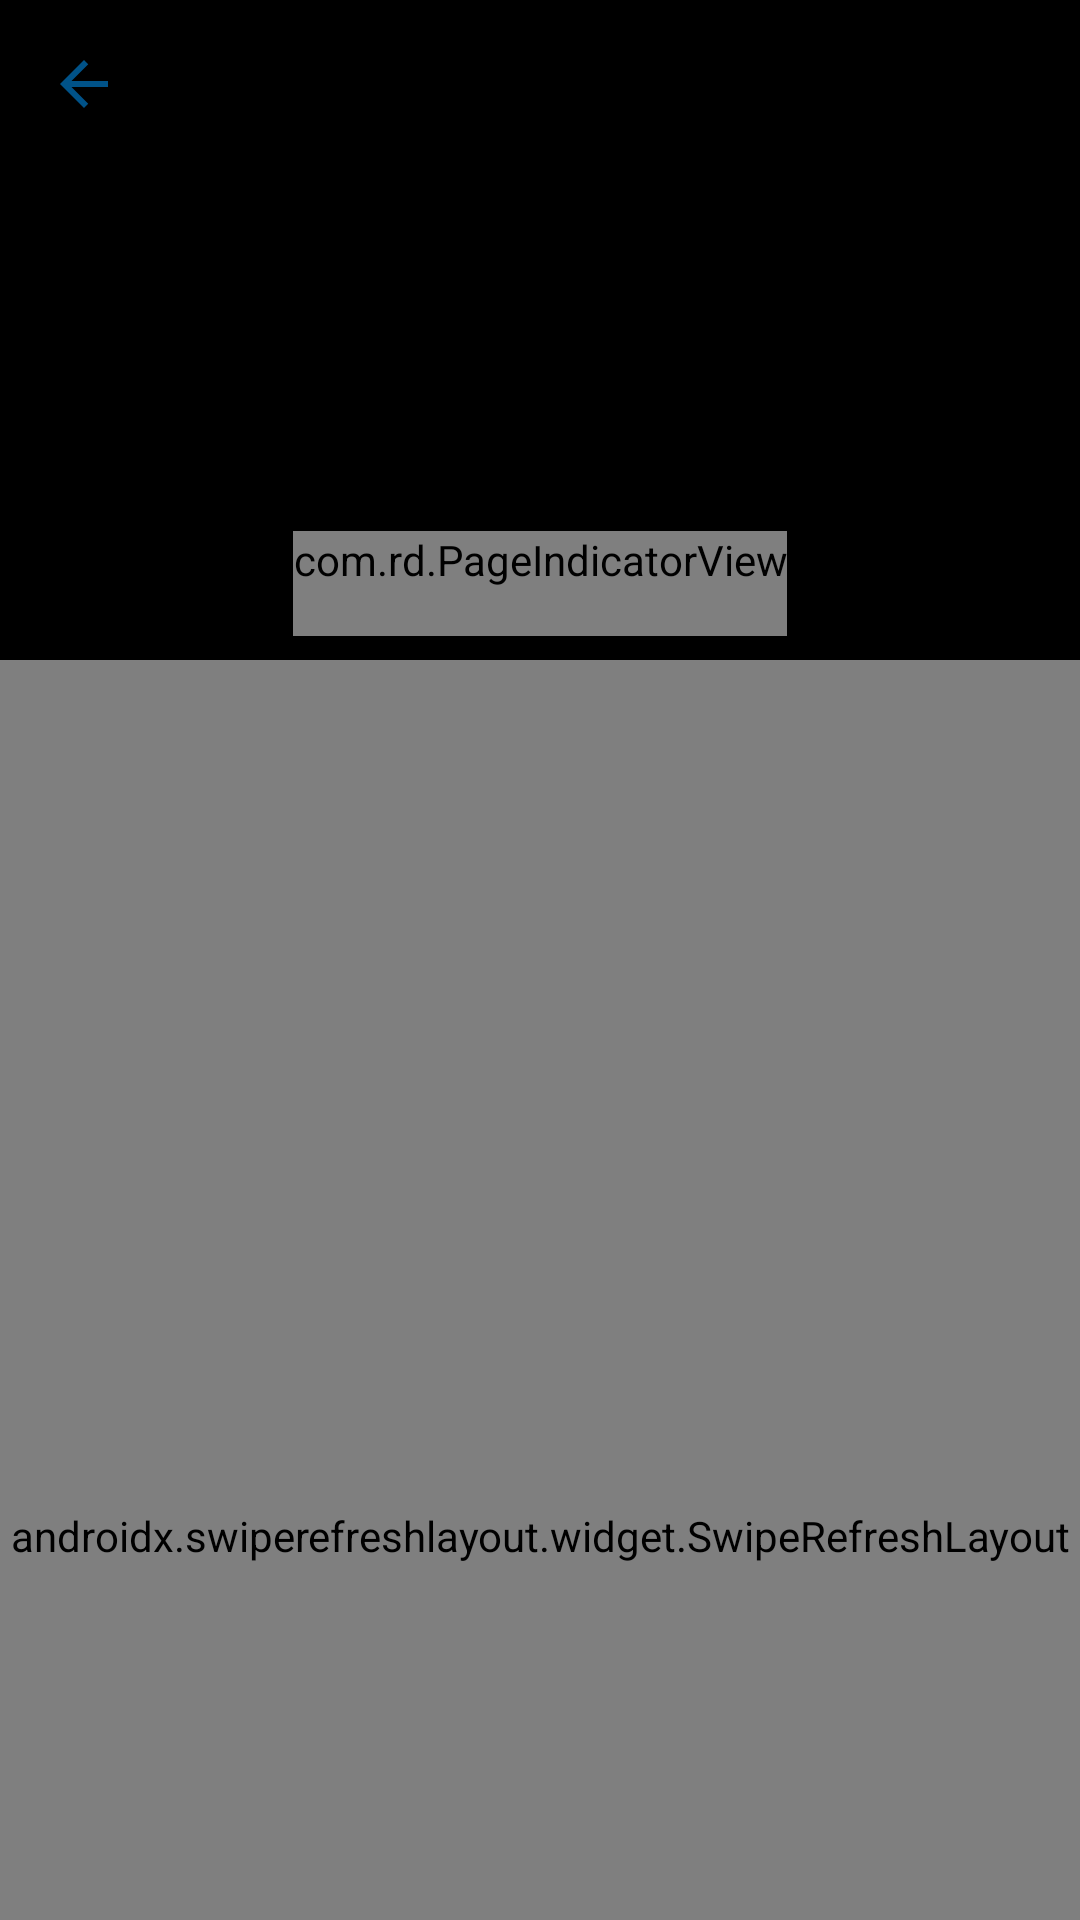

Here is an Android app screen rendered from its layout file. Give the layout XML and the strings, colors and styles it references.
<!-- AndroidManifest.xml: application theme SpaceXTheme -->
<!-- res/layout/activity_detail.xml -->
<?xml version="1.0" encoding="utf-8"?>
<androidx.coordinatorlayout.widget.CoordinatorLayout xmlns:android="http://schemas.android.com/apk/res/android"
	xmlns:app="http://schemas.android.com/apk/res-auto"
	xmlns:attrs="http://schemas.android.com/apk/res-auto"
	xmlns:tools="http://schemas.android.com/tools"
	android:layout_width="match_parent"
	android:layout_height="match_parent"
	android:fitsSystemWindows="true">

	<com.google.android.material.appbar.AppBarLayout
		android:layout_width="match_parent"
		android:layout_height="wrap_content"
		app:elevation="0dp">

		<com.google.android.material.appbar.CollapsingToolbarLayout
			android:id="@+id/detailCollapsingToolbar"
			android:layout_width="match_parent"
			android:layout_height="match_parent"
			android:fitsSystemWindows="true"
			app:contentScrim="?attr/colorPrimary"
			app:layout_scrollFlags="scroll|exitUntilCollapsed">

			<androidx.constraintlayout.widget.ConstraintLayout
				android:layout_width="match_parent"
				android:layout_height="wrap_content">

				<androidx.viewpager.widget.ViewPager
					android:id="@+id/detailPhotosViewPager"
					android:layout_width="match_parent"
					android:layout_height="220dp"
					app:layout_constraintStart_toStartOf="parent"
					app:layout_constraintTop_toTopOf="parent" />

				<com.rd.PageIndicatorView
					android:id="@+id/detailIndicatorView"
					android:layout_width="wrap_content"
					android:layout_height="0dp"
					android:layout_marginBottom="8dp"
					android:paddingBottom="16dp"
					app:layout_constraintBottom_toBottomOf="@id/detailPhotosViewPager"
					app:layout_constraintEnd_toEndOf="parent"
					app:layout_constraintStart_toStartOf="parent"
					app:piv_animationType="worm"
					app:piv_interactiveAnimation="true"
					app:piv_scaleFactor="10"
					app:piv_selectedColor="@color/pageIndicatorSelectedColor"
					app:piv_unselectedColor="@color/pageIndicatorDefaultColor"
					app:piv_viewPager="@id/detailPhotosViewPager"
					attrs:piv_padding="8dp"
					attrs:piv_radius="4dp" />
			</androidx.constraintlayout.widget.ConstraintLayout>

			<com.google.android.material.appbar.MaterialToolbar
				android:id="@+id/detailToolbar"
				android:layout_width="match_parent"
				android:layout_height="?attr/actionBarSize"
				app:layout_collapseMode="pin"
				app:navigationIcon="@drawable/ic_arrow_back_24px" />
		</com.google.android.material.appbar.CollapsingToolbarLayout>
	</com.google.android.material.appbar.AppBarLayout>

	<androidx.swiperefreshlayout.widget.SwipeRefreshLayout
		android:id="@+id/detailRefresh"
		android:layout_width="match_parent"
		android:layout_height="match_parent"
		app:layout_behavior="@string/appbar_scrolling_view_behavior">

		<androidx.core.widget.NestedScrollView
			android:layout_width="match_parent"
			android:layout_height="match_parent"
			android:fillViewport="true">

			<androidx.constraintlayout.widget.ConstraintLayout
				android:layout_width="match_parent"
				android:layout_height="wrap_content">

				<TextView
					android:id="@+id/detailTitle"
					android:layout_width="0dp"
					android:layout_height="wrap_content"
					android:layout_marginStart="16dp"
					android:layout_marginTop="24dp"
					android:textAllCaps="true"
					android:textColor="@color/titleColor"
					android:textSize="24sp"
					app:layout_constraintEnd_toEndOf="parent"
					app:layout_constraintStart_toStartOf="parent"
					app:layout_constraintTop_toTopOf="parent"
					tools:text="Rocket name" />

				<TextView
					android:id="@+id/detailDescription"
					android:layout_width="0dp"
					android:layout_height="wrap_content"
					android:layout_marginStart="16dp"
					android:layout_marginTop="16dp"
					android:layout_marginEnd="16dp"
					app:layout_constraintEnd_toEndOf="parent"
					app:layout_constraintStart_toStartOf="parent"
					app:layout_constraintTop_toBottomOf="@id/detailTitle"
					tools:text="Description" />

				<View
					android:id="@+id/detailDivider"
					android:layout_width="0dp"
					android:layout_height="1dp"
					android:layout_marginStart="16dp"
					android:layout_marginTop="16dp"
					android:layout_marginEnd="16dp"
					android:background="@color/dividerColor"
					app:layout_constraintEnd_toEndOf="parent"
					app:layout_constraintStart_toStartOf="parent"
					app:layout_constraintTop_toBottomOf="@id/detailDescription" />

				<View
					android:id="@+id/detailHeightBackground"
					android:layout_width="90dp"
					android:layout_height="90dp"
					android:layout_marginTop="16dp"
					android:background="@drawable/background_detail_parameter"
					app:layout_constraintEnd_toStartOf="@id/detailDiameterBackground"
					app:layout_constraintStart_toStartOf="parent"
					app:layout_constraintTop_toBottomOf="@id/detailDivider" />

				<TextView
					android:id="@+id/detailHeightText"
					android:layout_width="wrap_content"
					android:layout_height="wrap_content"
					android:gravity="center"
					android:textSize="18sp"
					app:layout_constraintBottom_toBottomOf="@id/detailHeightBackground"
					app:layout_constraintEnd_toEndOf="@id/detailHeightBackground"
					app:layout_constraintStart_toStartOf="@id/detailHeightBackground"
					app:layout_constraintTop_toTopOf="@id/detailHeightBackground"
					tools:text="24" />

				<TextView
					android:id="@+id/detailHeightTitle"
					android:layout_width="0dp"
					android:layout_height="wrap_content"
					android:layout_marginTop="12dp"
					android:gravity="center"
					android:text="@string/detail_height"
					android:textSize="18sp"
					app:layout_constraintEnd_toEndOf="@id/detailHeightBackground"
					app:layout_constraintStart_toStartOf="@id/detailHeightBackground"
					app:layout_constraintTop_toBottomOf="@id/detailHeightBackground" />

				<View
					android:id="@+id/detailDiameterBackground"
					android:layout_width="90dp"
					android:layout_height="90dp"
					android:layout_marginTop="16dp"
					android:background="@drawable/background_detail_parameter"
					app:layout_constraintEnd_toStartOf="@id/detailMassBackground"
					app:layout_constraintStart_toEndOf="@id/detailHeightBackground"
					app:layout_constraintTop_toBottomOf="@id/detailDivider" />

				<TextView
					android:id="@+id/detailDiameterText"
					android:layout_width="wrap_content"
					android:layout_height="wrap_content"
					android:gravity="center"
					android:textSize="18sp"
					app:layout_constraintBottom_toBottomOf="@id/detailDiameterBackground"
					app:layout_constraintEnd_toEndOf="@id/detailDiameterBackground"
					app:layout_constraintStart_toStartOf="@id/detailDiameterBackground"
					app:layout_constraintTop_toTopOf="@id/detailDiameterBackground"
					tools:text="24" />

				<TextView
					android:id="@+id/detailDiameterTitle"
					android:layout_width="0dp"
					android:layout_height="wrap_content"
					android:layout_marginTop="12dp"
					android:gravity="center"
					android:text="@string/detail_diameter"
					android:textSize="18sp"
					app:layout_constraintEnd_toEndOf="@id/detailDiameterBackground"
					app:layout_constraintStart_toStartOf="@id/detailDiameterBackground"
					app:layout_constraintTop_toBottomOf="@id/detailDiameterBackground" />

				<View
					android:id="@+id/detailMassBackground"
					android:layout_width="90dp"
					android:layout_height="90dp"
					android:layout_marginTop="16dp"
					android:background="@drawable/background_detail_parameter"
					app:layout_constraintEnd_toEndOf="parent"
					app:layout_constraintStart_toEndOf="@id/detailDiameterBackground"
					app:layout_constraintTop_toBottomOf="@id/detailDivider" />

				<TextView
					android:id="@+id/detailMassText"
					android:layout_width="wrap_content"
					android:layout_height="wrap_content"
					android:gravity="center"
					android:textSize="18sp"
					app:layout_constraintBottom_toBottomOf="@id/detailMassBackground"
					app:layout_constraintEnd_toEndOf="@id/detailMassBackground"
					app:layout_constraintStart_toStartOf="@id/detailMassBackground"
					app:layout_constraintTop_toTopOf="@id/detailMassBackground"
					tools:text="24" />

				<TextView
					android:id="@+id/detailMassTitle"
					android:layout_width="0dp"
					android:layout_height="wrap_content"
					android:layout_marginTop="12dp"
					android:gravity="center"
					android:text="@string/detail_mass"
					android:textSize="18sp"
					app:layout_constraintEnd_toEndOf="@id/detailMassBackground"
					app:layout_constraintStart_toStartOf="@id/detailMassBackground"
					app:layout_constraintTop_toBottomOf="@id/detailMassBackground" />
			</androidx.constraintlayout.widget.ConstraintLayout>
		</androidx.core.widget.NestedScrollView>
	</androidx.swiperefreshlayout.widget.SwipeRefreshLayout>
</androidx.coordinatorlayout.widget.CoordinatorLayout>
<!-- resources referenced by this layout -->
<resources>
  <color name="dividerColor">#E8E8E8</color>
  <color name="pageIndicatorDefaultColor">#E8E8E8</color>
  <color name="pageIndicatorSelectedColor">#005288</color>
  <color name="titleColor">#262E44</color>
  <!-- drawable background_detail_parameter (drawable) -->
  <?xml version="1.0" encoding="utf-8"?>
  <shape xmlns:android="http://schemas.android.com/apk/res/android"
  	android:shape="oval">
  
  	<stroke
  		android:width="2dp"
  		android:color="@color/colorAccent" />
  </shape>
  <!-- drawable ic_arrow_back_24px (drawable) -->
  <vector xmlns:android="http://schemas.android.com/apk/res/android"
  	android:width="24dp"
  	android:height="24dp"
  	android:viewportWidth="24"
  	android:viewportHeight="24">
  	<path
  		android:fillColor="#005288"
  		android:pathData="M20,11H7.83l5.59,-5.59L12,4l-8,8 8,8 1.41,-1.41L7.83,13H20v-2z" />
  </vector>
  <string name="detail_diameter">Diameter</string>
  <string name="detail_height">Height</string>
  <string name="detail_mass">Mass</string>
  <style name="SpaceXTheme" parent="Theme.MaterialComponents.Light.NoActionBar">
  		
  		<item name="colorPrimary">@color/colorPrimary</item>
  		<item name="colorPrimaryDark">@color/colorPrimaryDark</item>
  		<item name="colorAccent">@color/colorAccent</item>
  
  		<item name="fontFamily">@font/bank_gothic_regular</item>
  	</style>
  <color name="colorAccent">#005288</color>
  <color name="colorPrimary">#000000</color>
  <color name="colorPrimaryDark">#000000</color>
</resources>
